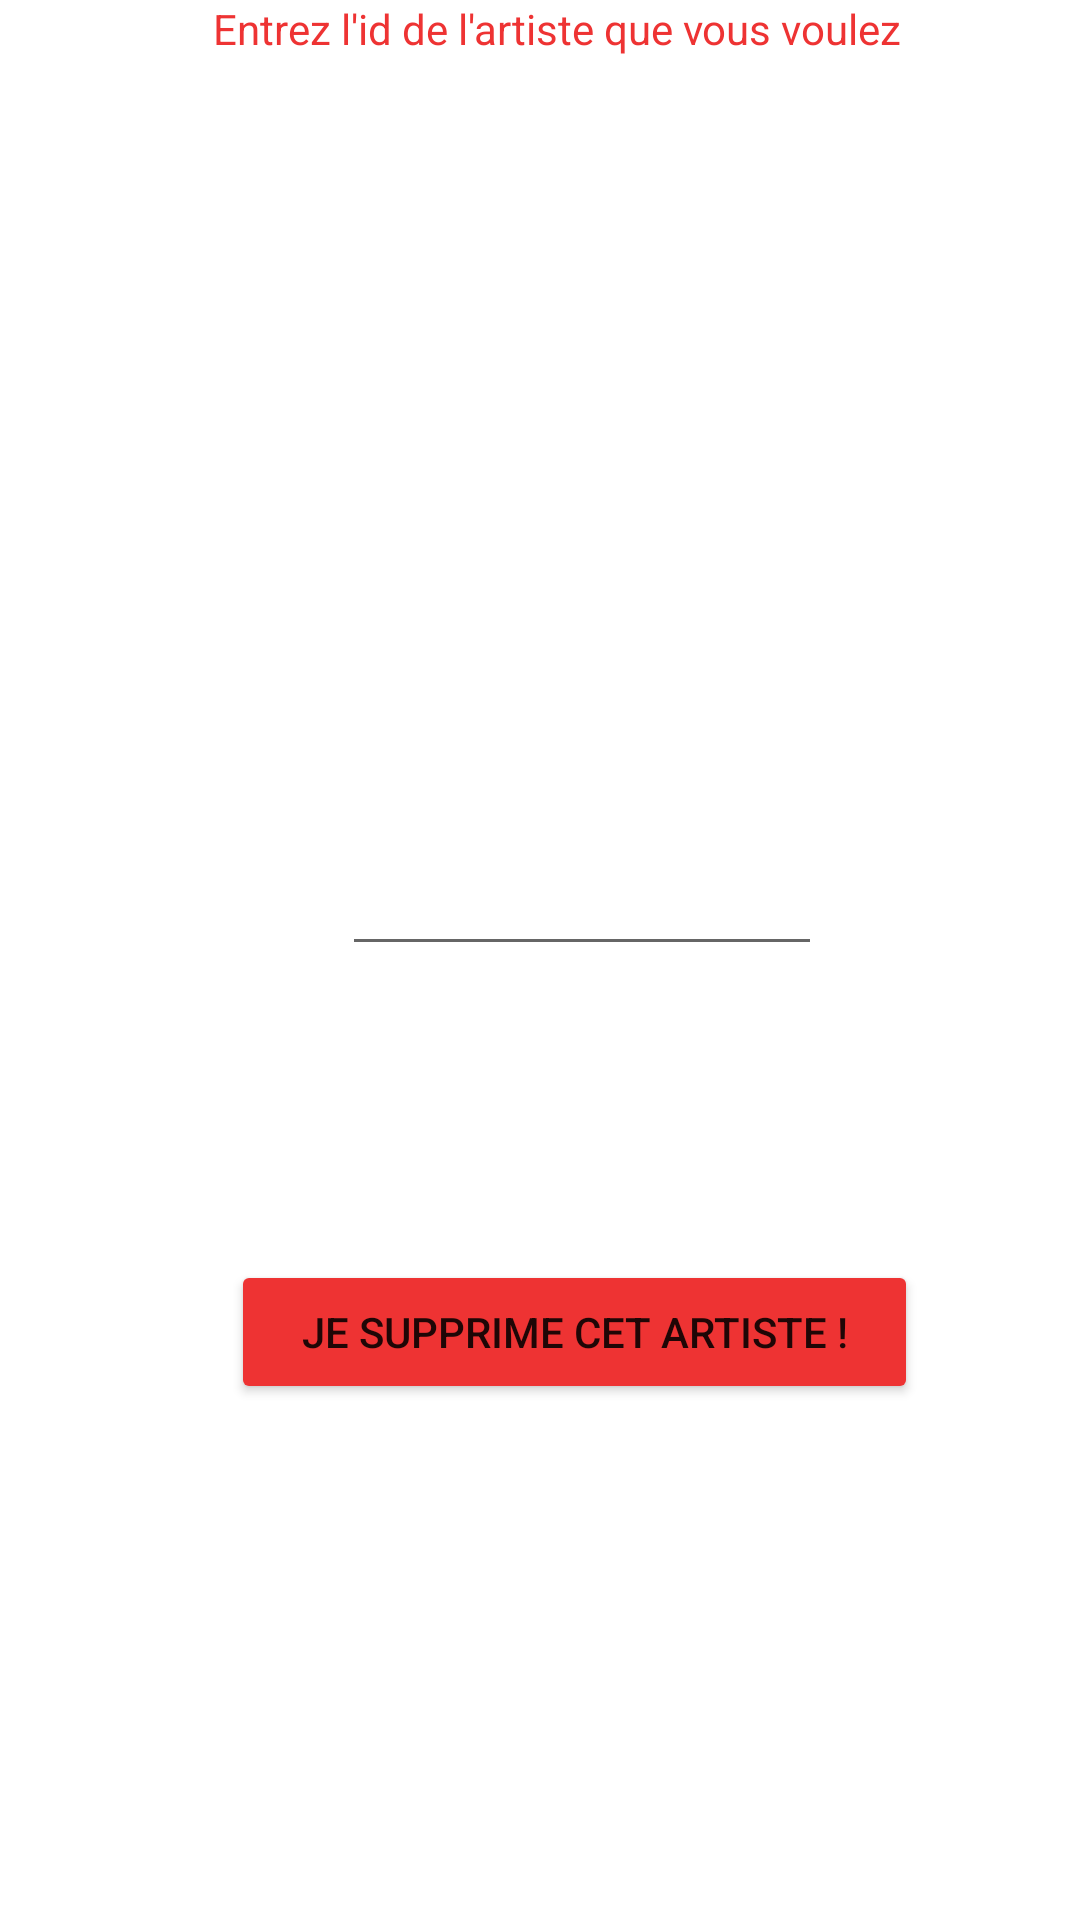

Reconstruct the res/layout file that produces this screen, plus the resources it refers to.
<!-- AndroidManifest.xml: application theme Theme.Festivall -->
<!-- res/layout/activity_delete_artiste.xml -->
<?xml version="1.0" encoding="utf-8"?>
<RelativeLayout xmlns:android="http://schemas.android.com/apk/res/android"
    xmlns:app="http://schemas.android.com/apk/res-auto"
    xmlns:tools="http://schemas.android.com/tools"
    android:layout_width="match_parent"
    android:layout_height="match_parent"
    tools:context=".DeleteArtiste">

    <TextView
        android:id="@+id/DeleteEventTtt"
        android:layout_width="314dp"
        android:layout_height="84dp"
        android:layout_alignParentStart="true"
        android:layout_alignParentLeft="true"
        android:layout_alignParentEnd="true"
        android:layout_alignParentRight="true"
        android:layout_alignParentBottom="true"
        android:layout_marginStart="54dp"
        android:layout_marginLeft="54dp"
        android:layout_marginEnd="43dp"
        android:layout_marginRight="43dp"
        android:layout_marginBottom="619dp"
        android:gravity="center"
        android:text="Entrez l'id de l'artiste que vous voulez supprimer"
        android:textColor="@color/Red" />

    <EditText
        android:id="@+id/DeleteEventEditexttt"
        android:layout_width="wrap_content"
        android:layout_height="wrap_content"
        android:layout_alignParentStart="true"
        android:layout_alignParentLeft="true"
        android:layout_alignParentEnd="true"
        android:layout_alignParentRight="true"
        android:layout_alignParentBottom="true"
        android:layout_marginStart="114dp"
        android:layout_marginLeft="114dp"
        android:layout_marginEnd="86dp"
        android:layout_marginRight="86dp"
        android:layout_marginBottom="318dp"
        android:ems="10"
        android:gravity="center"
        android:inputType="number" />

    <Button
        android:id="@+id/deleteButtonEvvvv"
        android:layout_width="279dp"
        android:layout_height="wrap_content"
        android:layout_alignParentStart="true"
        android:layout_alignParentLeft="true"
        android:layout_alignParentEnd="true"
        android:layout_alignParentRight="true"
        android:layout_alignParentBottom="true"
        android:layout_marginStart="77dp"
        android:layout_marginLeft="77dp"
        android:layout_marginEnd="54dp"
        android:layout_marginRight="54dp"
        android:layout_marginBottom="172dp"
        android:backgroundTint="@color/Red"
        android:text="Je Supprime cet Artiste !" />

    <TextView
        android:id="@+id/EtatSuppressionnnnn"
        android:layout_width="370dp"
        android:layout_height="67dp"
        android:layout_alignParentStart="true"
        android:layout_alignParentLeft="true"
        android:layout_alignParentEnd="true"
        android:layout_alignParentRight="true"
        android:layout_alignParentBottom="true"
        android:layout_marginStart="54dp"
        android:layout_marginLeft="54dp"
        android:layout_marginEnd="-13dp"
        android:layout_marginRight="-13dp"
        android:layout_marginBottom="53dp"
        android:text="" />


</RelativeLayout>
<!-- resources referenced by this layout -->
<resources>
  <color name="Red">#EE3333</color>
  <style name="Theme.Festivall" parent="Theme.MaterialComponents.DayNight.DarkActionBar">
          
          <item name="colorPrimary">@color/purple_500</item>
          <item name="colorPrimaryVariant">@color/purple_700</item>
          <item name="colorOnPrimary">@color/white</item>
          
          <item name="colorSecondary">@color/teal_200</item>
          <item name="colorSecondaryVariant">@color/teal_700</item>
          <item name="colorOnSecondary">@color/black</item>
          
          <item name="android:statusBarColor" tools:targetApi="l">?attr/colorPrimaryVariant</item>
          
      </style>
  <color name="purple_500">#FF6200EE</color>
  <color name="purple_700">#FF3700B3</color>
  <color name="white">#FFFFFFFF</color>
  <color name="teal_200">#FF03DAC5</color>
  <color name="teal_700">#FF018786</color>
  <color name="black">#FF000000</color>
</resources>
